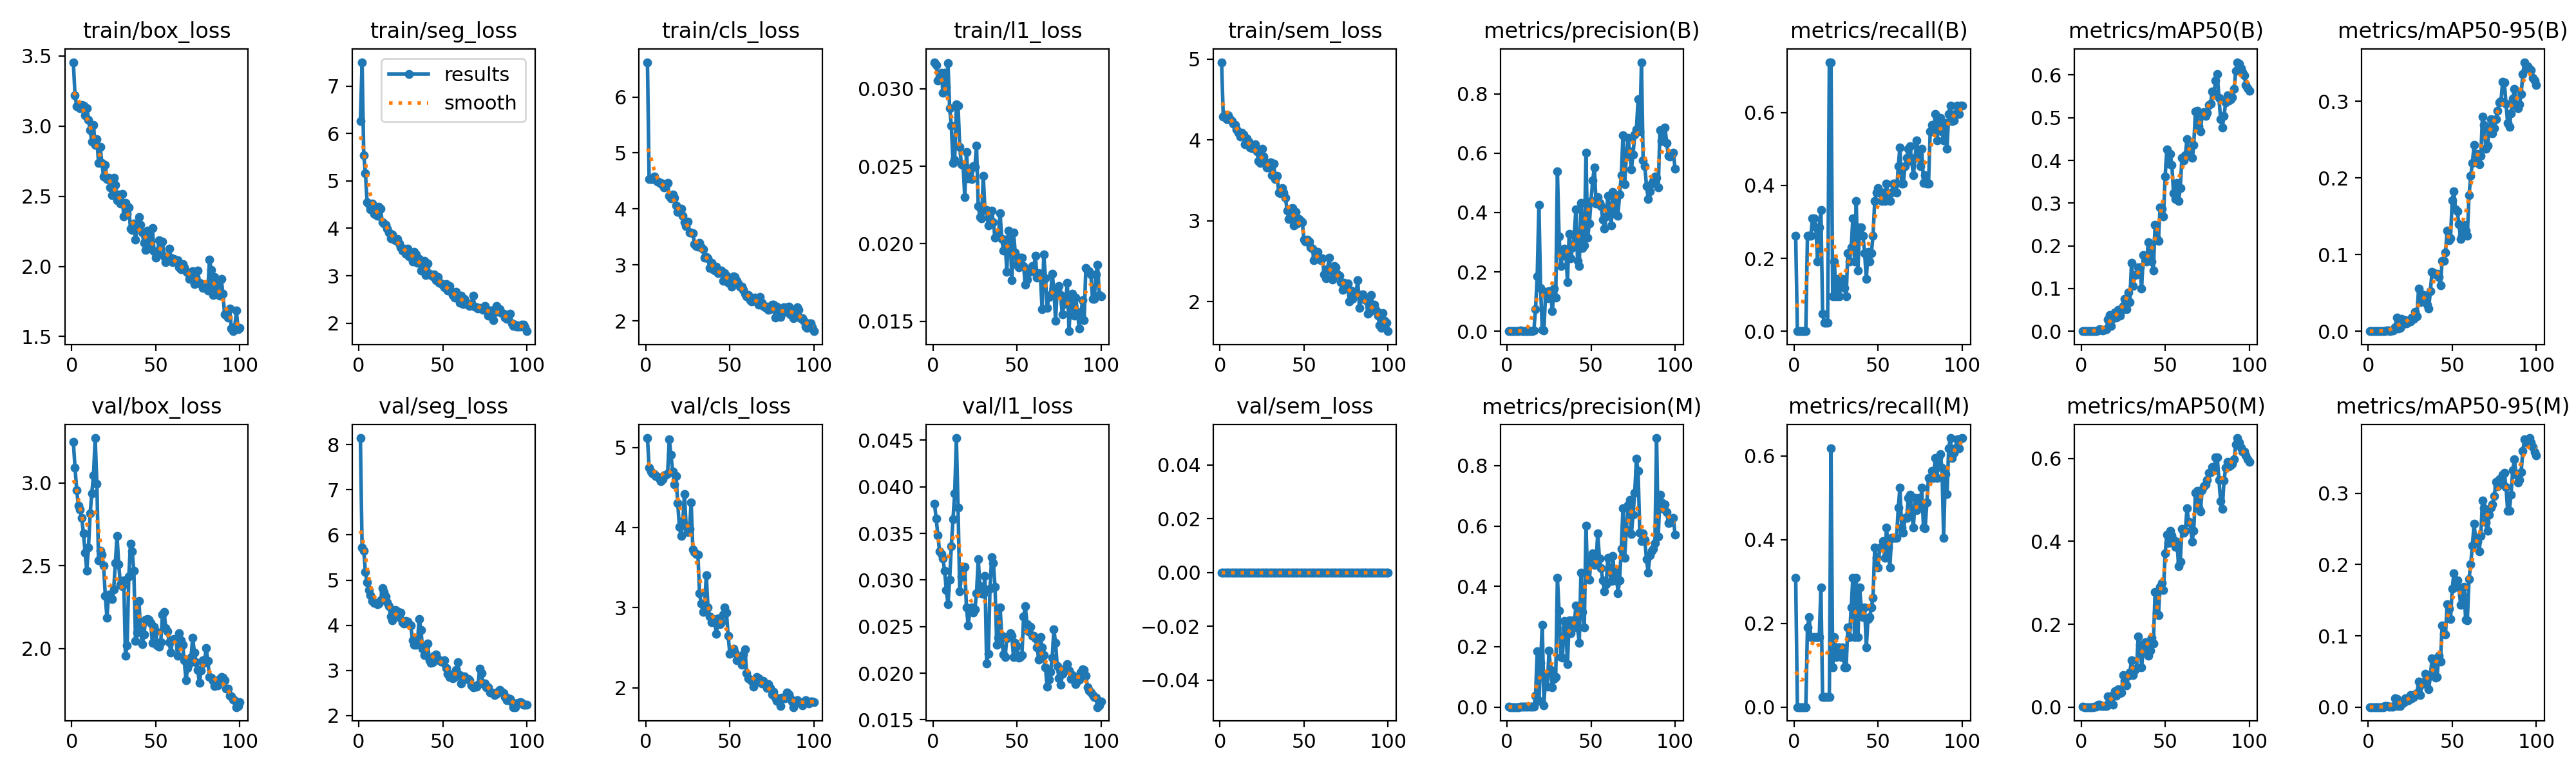

Source data for this figure (header and first rows):
epoch, time, train/box_loss, train/seg_loss, train/cls_loss, train/l1_loss, train/sem_loss, metrics/precision(B), metrics/recall(B), metrics/mAP50(B), metrics/mAP50-95(B), metrics/precision(M), metrics/recall(M), metrics/mAP50(M), metrics/mAP50-95(M), val/box_loss, val/seg_loss, val/cls_loss, val/l1_loss, val/sem_loss, lr/pg0, lr/pg1, lr/pg2
1, 15.74, 3.456, 6.26, 6.62, 0.0317, 4.962, 0.00092, 0.2619, 0.00037, 6e-05, 0.00108, 0.3095, 0.00061, 8e-05, 3.249, 8.144, 5.119, 0.03817, 0, 0.00018, 0.00018, 0.08218
2, 26.17, 3.221, 7.504, 4.531, 0.03153, 4.286, 0, 0, 0, 0, 0, 0, 0, 0, 3.092, 5.724, 4.748, 0.03657, 0, 0.0003762, 0.0003762, 0.06238
3, 36.69, 3.143, 5.548, 4.532, 0.03052, 4.317, 0, 0, 0, 0, 0, 0, 0, 0, 2.958, 5.655, 4.702, 0.0348, 0, 0.0005685, 0.0005685, 0.04257
4, 47.28, 3.141, 5.16, 4.539, 0.03062, 4.256, 0, 0, 0, 0, 0, 0, 0, 0, 2.862, 5.177, 4.68, 0.03309, 0, 0.0007568, 0.0007568, 0.02276
5, 57.94, 3.13, 4.547, 4.585, 0.03102, 4.308, 0, 0, 0, 0, 0, 0, 0, 0, 2.838, 4.957, 4.669, 0.03281, 0, 0.0009412, 0.0009412, 0.002941
6, 68.78, 3.152, 4.514, 4.517, 0.02975, 4.255, 0, 0, 0, 0, 0, 0, 0, 0, 2.787, 4.786, 4.648, 0.03229, 0, 0.0009505, 0.0009505, 0.0009505
7, 79.62, 3.144, 4.406, 4.49, 0.03101, 4.235, 0, 0, 0, 0, 0, 0, 0, 0, 2.697, 4.66, 4.634, 0.03101, 0, 0.0009406, 0.0009406, 0.0009406
8, 90.64, 3.078, 4.522, 4.475, 0.03012, 4.202, 0.00214, 0.2619, 0.00086, 0.00031, 0.00156, 0.1905, 0.00051, 0.00013, 2.579, 4.539, 4.609, 0.02894, 0, 0.0009307, 0.0009307, 0.0009307
9, 101.6, 3.126, 4.302, 4.454, 0.03164, 4.185, 0.00096, 0.2619, 0.00084, 0.00038, 0.00079, 0.2143, 0.00062, 0.00014, 2.471, 4.493, 4.581, 0.0274, 0, 0.0009208, 0.0009208, 0.0009208
10, 112.5, 3.044, 4.297, 4.451, 0.02874, 4.13, 0.00096, 0.2619, 0.00102, 0.00044, 0.00061, 0.1667, 0.00556, 0.00115, 2.609, 4.494, 4.604, 0.03002, 0, 0.0009109, 0.0009109, 0.0009109
11, 123.3, 2.971, 4.268, 4.383, 0.02761, 4.094, 0.00114, 0.3095, 0.00497, 0.00085, 0.00061, 0.1667, 0.00569, 0.00151, 2.815, 4.472, 4.652, 0.03364, 0, 0.000901, 0.000901, 0.000901
12, 134.2, 2.889, 4.454, 4.427, 0.0252, 4.045, 0.00114, 0.3095, 0.00371, 0.00077, 0.00062, 0.1667, 0.00187, 0.00052, 2.938, 4.481, 4.658, 0.03652, 0, 0.0008911, 0.0008911, 0.0008911
13, 145, 3.007, 4.409, 4.461, 0.02541, 4.088, 0.00117, 0.2857, 0.00243, 0.00042, 0.00068, 0.1667, 0.00184, 0.00039, 3.047, 4.545, 4.68, 0.0393, 0, 0.0008812, 0.0008812, 0.0008812
14, 155.8, 2.866, 4.135, 4.233, 0.029, 4.068, 0.00083, 0.1905, 0.00265, 0.00081, 0.00072, 0.1667, 0.00319, 0.00082, 3.271, 4.824, 5.102, 0.04523, 0, 0.0008713, 0.0008713, 0.0008713
15, 166.7, 2.906, 4.099, 4.187, 0.02892, 3.95, 0.00141, 0.2857, 0.00422, 0.00063, 0.00083, 0.1667, 0.00212, 0.00049, 2.996, 4.735, 4.909, 0.0378, 0, 0.0008614, 0.0008614, 0.0008614
16, 177.6, 2.739, 4.068, 4.256, 0.02623, 4.017, 0.00174, 0.3333, 0.02707, 0.0055, 0.0015, 0.2857, 0.02599, 0.0127, 2.531, 4.631, 4.703, 0.02877, 0, 0.0008515, 0.0008515, 0.0008515
17, 188.5, 2.85, 3.995, 4.196, 0.02511, 3.98, 0.07496, 0.04762, 0.03855, 0.0178, 0.03748, 0.02381, 0.02667, 0.01113, 2.591, 4.503, 4.536, 0.03039, 0, 0.0008416, 0.0008416, 0.0008416
18, 199.3, 2.736, 3.905, 4.064, 0.02507, 3.904, 0.1844, 0.02381, 0.01175, 0.00321, 0.1844, 0.02381, 0.01027, 0.00157, 2.568, 4.419, 4.643, 0.03112, 0, 0.0008317, 0.0008317, 0.0008317
19, 210.1, 2.641, 3.785, 3.946, 0.02299, 3.902, 0.4255, 0.02381, 0.03065, 0.0043, 0.0202, 0.02381, 0.00605, 0.00135, 2.501, 4.199, 4.308, 0.03141, 0, 0.0008218, 0.0008218, 0.0008218
20, 220.9, 2.723, 3.873, 3.991, 0.02593, 3.906, 0.1451, 0.02381, 0.04411, 0.01618, 0.1472, 0.02381, 0.03772, 0.00621, 2.32, 4.106, 4.011, 0.02704, 0, 0.0008119, 0.0008119, 0.0008119
21, 231.7, 2.622, 3.76, 4, 0.0242, 3.948, 0.00408, 0.7381, 0.03141, 0.00957, 0.2726, 0.02381, 0.02767, 0.00642, 2.185, 4.194, 3.895, 0.02514, 0, 0.000802, 0.000802, 0.000802
22, 242.6, 2.632, 3.743, 3.88, 0.0247, 3.857, 0.00332, 0.7381, 0.05072, 0.01426, 0.00636, 0.619, 0.04329, 0.01192, 2.326, 4.344, 4.08, 0.02658, 0, 0.0007921, 0.0007921, 0.0007921
23, 253.5, 2.563, 3.773, 3.763, 0.02416, 3.741, 0.133, 0.09524, 0.03661, 0.0104, 0.1106, 0.09524, 0.03359, 0.00853, 2.322, 4.303, 4.423, 0.02703, 0, 0.0007822, 0.0007822, 0.0007822
24, 264.3, 2.508, 3.68, 3.691, 0.02498, 3.714, 0.1104, 0.1905, 0.04821, 0.01287, 0.06778, 0.1667, 0.03589, 0.0096, 2.298, 4.188, 4.017, 0.02651, 0, 0.0007723, 0.0007723, 0.0007723
25, 275, 2.632, 3.592, 3.78, 0.02495, 3.893, 0.1341, 0.09524, 0.05962, 0.01295, 0.1869, 0.1191, 0.0766, 0.01673, 2.357, 4.278, 3.942, 0.02685, 0, 0.0007624, 0.0007624, 0.0007624
26, 285.8, 2.583, 3.53, 3.584, 0.02632, 3.795, 0.1235, 0.1429, 0.07552, 0.01803, 0.1239, 0.1429, 0.06401, 0.01202, 2.518, 4.064, 3.987, 0.0286, 0, 0.0007525, 0.0007525, 0.0007525
27, 296.6, 2.47, 3.575, 3.575, 0.02243, 3.726, 0.06788, 0.09524, 0.0509, 0.01653, 0.06636, 0.1429, 0.05178, 0.01386, 2.681, 4.034, 4.312, 0.03225, 0, 0.0007426, 0.0007426, 0.0007426
28, 307.4, 2.513, 3.466, 3.564, 0.02174, 3.659, 0.1432, 0.1429, 0.09058, 0.02558, 0.09391, 0.1191, 0.07559, 0.01736, 2.508, 4.097, 3.731, 0.0293, 0, 0.0007327, 0.0007327, 0.0007327
29, 318.3, 2.449, 3.566, 3.377, 0.02162, 3.662, 0.1136, 0.1429, 0.06878, 0.01949, 0.09935, 0.1429, 0.08273, 0.01926, 2.388, 4.078, 3.692, 0.02858, 0, 0.0007228, 0.0007228, 0.0007228
30, 329.1, 2.517, 3.409, 3.343, 0.02438, 3.721, 0.5396, 0.1191, 0.1607, 0.05568, 0.4295, 0.09524, 0.1138, 0.03558, 2.378, 4.029, 3.669, 0.02853, 0, 0.0007129, 0.0007129, 0.0007129
31, 339.9, 2.354, 3.463, 3.333, 0.02219, 3.567, 0.3194, 0.09524, 0.1053, 0.03831, 0.3194, 0.09524, 0.07691, 0.0165, 2.412, 3.991, 3.665, 0.03047, 0, 0.000703, 0.000703, 0.000703
32, 350.7, 2.454, 3.303, 3.398, 0.02219, 3.709, 0.2198, 0.2143, 0.131, 0.04788, 0.1666, 0.1905, 0.08957, 0.03253, 1.956, 3.662, 3.178, 0.02103, 0, 0.0006931, 0.0006931, 0.0006931
33, 361.5, 2.374, 3.508, 3.315, 0.02117, 3.515, 0.255, 0.1905, 0.1328, 0.04742, 0.1633, 0.1667, 0.09466, 0.03505, 2.019, 3.574, 3.048, 0.0221, 0, 0.0006832, 0.0006832, 0.0006832
34, 372.4, 2.42, 3.453, 3.285, 0.02206, 3.556, 0.2786, 0.23, 0.1489, 0.04512, 0.2853, 0.2376, 0.1713, 0.04652, 2.437, 3.566, 2.946, 0.02907, 0, 0.0006733, 0.0006733, 0.0006733
35, 383.2, 2.27, 3.279, 3.135, 0.02214, 3.348, 0.2647, 0.3095, 0.1495, 0.03444, 0.2627, 0.3095, 0.1507, 0.04072, 2.633, 3.682, 3.022, 0.03242, 0, 0.0006634, 0.0006634, 0.0006634
36, 394, 2.258, 3.359, 3.144, 0.02139, 3.34, 0.1661, 0.1905, 0.1001, 0.02984, 0.1429, 0.1667, 0.09662, 0.02526, 2.587, 4.145, 3.406, 0.03184, 0, 0.0006535, 0.0006535, 0.0006535
37, 404.8, 2.308, 3.116, 3.121, 0.02039, 3.405, 0.3282, 0.3571, 0.1782, 0.0521, 0.2886, 0.3095, 0.1388, 0.04356, 2.471, 3.896, 3.002, 0.02928, 0, 0.0006436, 0.0006436, 0.0006436
38, 415.6, 2.193, 3.135, 2.949, 0.02072, 3.349, 0.2448, 0.1667, 0.1734, 0.07731, 0.2448, 0.1667, 0.1564, 0.06804, 2.048, 3.477, 2.892, 0.02305, 0, 0.0006337, 0.0006337, 0.0006337
39, 426.5, 2.303, 3.308, 3.037, 0.02054, 3.287, 0.2831, 0.2857, 0.1639, 0.07542, 0.287, 0.2857, 0.157, 0.06432, 2.095, 3.346, 2.815, 0.02381, 0, 0.0006238, 0.0006238, 0.0006238
40, 437.3, 2.353, 3.013, 2.927, 0.02198, 3.123, 0.3242, 0.2857, 0.2092, 0.07406, 0.2702, 0.2381, 0.1247, 0.04127, 2.289, 3.554, 2.858, 0.02708, 0, 0.0006139, 0.0006139, 0.0006139
41, 448.1, 2.298, 3.258, 2.902, 0.02033, 3.022, 0.411, 0.2619, 0.193, 0.07481, 0.3369, 0.2143, 0.1358, 0.04181, 2.116, 3.6, 2.821, 0.02398, 0, 0.000604, 0.000604, 0.000604
42, 458.9, 2.24, 3.044, 2.969, 0.01957, 3.152, 0.236, 0.2143, 0.1635, 0.07094, 0.2622, 0.2381, 0.1668, 0.07215, 2.025, 3.231, 2.67, 0.02198, 0, 0.0005941, 0.0005941, 0.0005941
43, 469.8, 2.166, 3.012, 2.86, 0.02029, 3.155, 0.2191, 0.1429, 0.1426, 0.0595, 0.2129, 0.1429, 0.154, 0.0636, 2.085, 3.172, 2.867, 0.02174, 0, 0.0005842, 0.0005842, 0.0005842
44, 480.7, 2.117, 2.984, 2.865, 0.01819, 2.941, 0.4328, 0.2182, 0.2487, 0.09164, 0.4452, 0.2103, 0.2772, 0.1144, 2.176, 3.177, 2.795, 0.02373, 0, 0.0005743, 0.0005743, 0.0005743
45, 491.6, 2.255, 3.023, 2.897, 0.02086, 3.113, 0.2799, 0.1905, 0.217, 0.09163, 0.3149, 0.2143, 0.2263, 0.1031, 2.18, 3.332, 2.819, 0.02397, 0, 0.0005644, 0.0005644, 0.0005644
46, 502.6, 2.181, 2.9, 2.721, 0.0205, 2.97, 0.2897, 0.2143, 0.212, 0.1029, 0.2641, 0.2381, 0.2223, 0.1019, 2.177, 3.353, 2.914, 0.02429, 0, 0.0005545, 0.0005545, 0.0005545
47, 513.6, 2.128, 2.98, 2.857, 0.01764, 3.021, 0.6006, 0.2619, 0.2905, 0.1317, 0.6006, 0.2619, 0.2898, 0.1445, 2.155, 3.258, 3.004, 0.024, 0, 0.0005446, 0.0005446, 0.0005446
48, 524.7, 2.274, 2.849, 2.807, 0.02073, 3, 0.316, 0.3571, 0.287, 0.1187, 0.4277, 0.381, 0.3002, 0.1378, 2.036, 3.227, 2.938, 0.02171, 0, 0.0005347, 0.0005347, 0.0005347
49, 535.7, 2.11, 2.843, 2.687, 0.01945, 2.987, 0.362, 0.381, 0.2686, 0.1214, 0.4212, 0.3571, 0.282, 0.1231, 2.13, 3.202, 2.65, 0.02324, 0, 0.0005248, 0.0005248, 0.0005248
50, 546.7, 2.064, 2.794, 2.736, 0.01865, 2.766, 0.4397, 0.3926, 0.3625, 0.1709, 0.4916, 0.3333, 0.3712, 0.1661, 2.105, 3.186, 2.425, 0.02289, 0, 0.0005149, 0.0005149, 0.0005149
51, 557.7, 2.097, 2.757, 2.619, 0.01848, 2.748, 0.5093, 0.381, 0.426, 0.1828, 0.5093, 0.381, 0.4162, 0.1875, 2.019, 3.225, 2.46, 0.02165, 0, 0.000505, 0.000505, 0.000505
52, 568.7, 2.187, 2.826, 2.797, 0.01911, 2.769, 0.5524, 0.3571, 0.3928, 0.1589, 0.4718, 0.381, 0.3967, 0.1687, 2.012, 3.06, 2.487, 0.02174, 0, 0.0004951, 0.0004951, 0.0004951
53, 579.7, 2.17, 2.69, 2.787, 0.0191, 2.745, 0.4295, 0.381, 0.4147, 0.1565, 0.4808, 0.397, 0.4259, 0.178, 2.038, 2.924, 2.437, 0.02194, 0, 0.0004852, 0.0004852, 0.0004852
54, 590.6, 2.175, 2.78, 2.715, 0.01856, 2.675, 0.4519, 0.3571, 0.389, 0.1396, 0.5767, 0.3571, 0.4142, 0.1683, 2.207, 2.855, 2.342, 0.0261, 0, 0.0004753, 0.0004753, 0.0004753
55, 601.6, 2.073, 2.663, 2.676, 0.01735, 2.659, 0.4333, 0.4048, 0.3224, 0.1201, 0.4923, 0.4286, 0.4039, 0.1438, 2.22, 2.911, 2.37, 0.02719, 0, 0.0004654, 0.0004654, 0.0004654
56, 612.6, 2.03, 2.599, 2.615, 0.01771, 2.51, 0.421, 0.3636, 0.3101, 0.1254, 0.4615, 0.381, 0.3872, 0.1583, 2.123, 2.83, 2.366, 0.02528, 0, 0.0004555, 0.0004555, 0.0004555
57, 623.5, 2.06, 2.539, 2.61, 0.01837, 2.564, 0.3765, 0.3571, 0.3473, 0.1387, 0.4191, 0.3333, 0.3995, 0.1689, 2.104, 2.855, 2.291, 0.02451, 0, 0.0004456, 0.0004456, 0.0004456
58, 634.3, 2.126, 2.667, 2.56, 0.0182, 2.617, 0.3461, 0.381, 0.3052, 0.1313, 0.3836, 0.4048, 0.3398, 0.1225, 2.04, 3.007, 2.414, 0.02497, 0, 0.0004357, 0.0004357, 0.0004357
59, 645.3, 2.061, 2.544, 2.493, 0.01856, 2.531, 0.3865, 0.4048, 0.3357, 0.1249, 0.4077, 0.4048, 0.3512, 0.122, 1.977, 3.187, 2.484, 0.02403, 0, 0.0004258, 0.0004258, 0.0004258
60, 656.1, 2.029, 2.433, 2.44, 0.01831, 2.511, 0.4562, 0.4048, 0.4068, 0.1775, 0.4946, 0.4048, 0.43, 0.1798, 2.056, 2.901, 2.182, 0.02404, 0, 0.0004159, 0.0004159, 0.0004159
... 40 more rows
